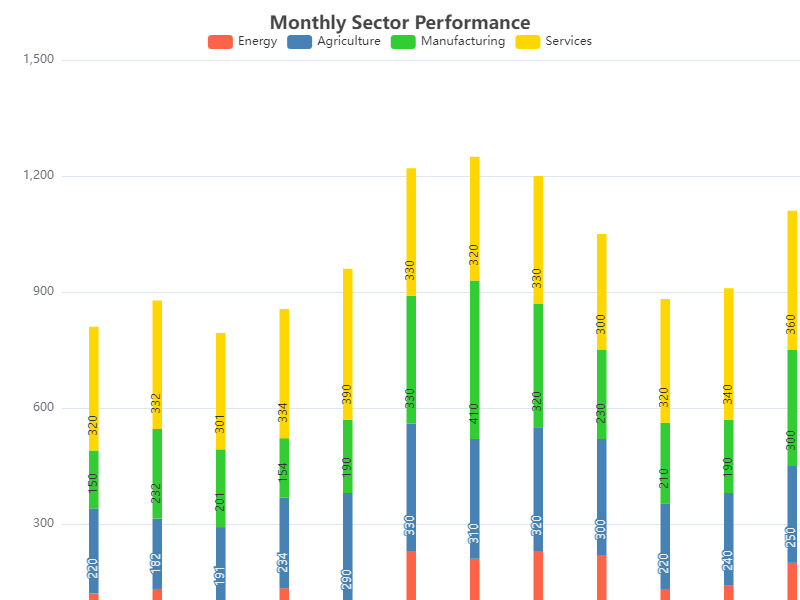

The table this chart was drawn from, first rows:
Category, Jan, Feb, Mar, Apr, May, Jun, Jul, Aug, Sep, Oct, Nov, Dec
Energy, 120, 132, 101, 134, 90, 230, 210, 230, 220, 132, 140, 200
Agriculture, 220, 182, 191, 234, 290, 330, 310, 320, 300, 220, 240, 250
Manufacturing, 150, 232, 201, 154, 190, 330, 410, 320, 230, 210, 190, 300
Services, 320, 332, 301, 334, 390, 330, 320, 330, 300, 320, 340, 360
